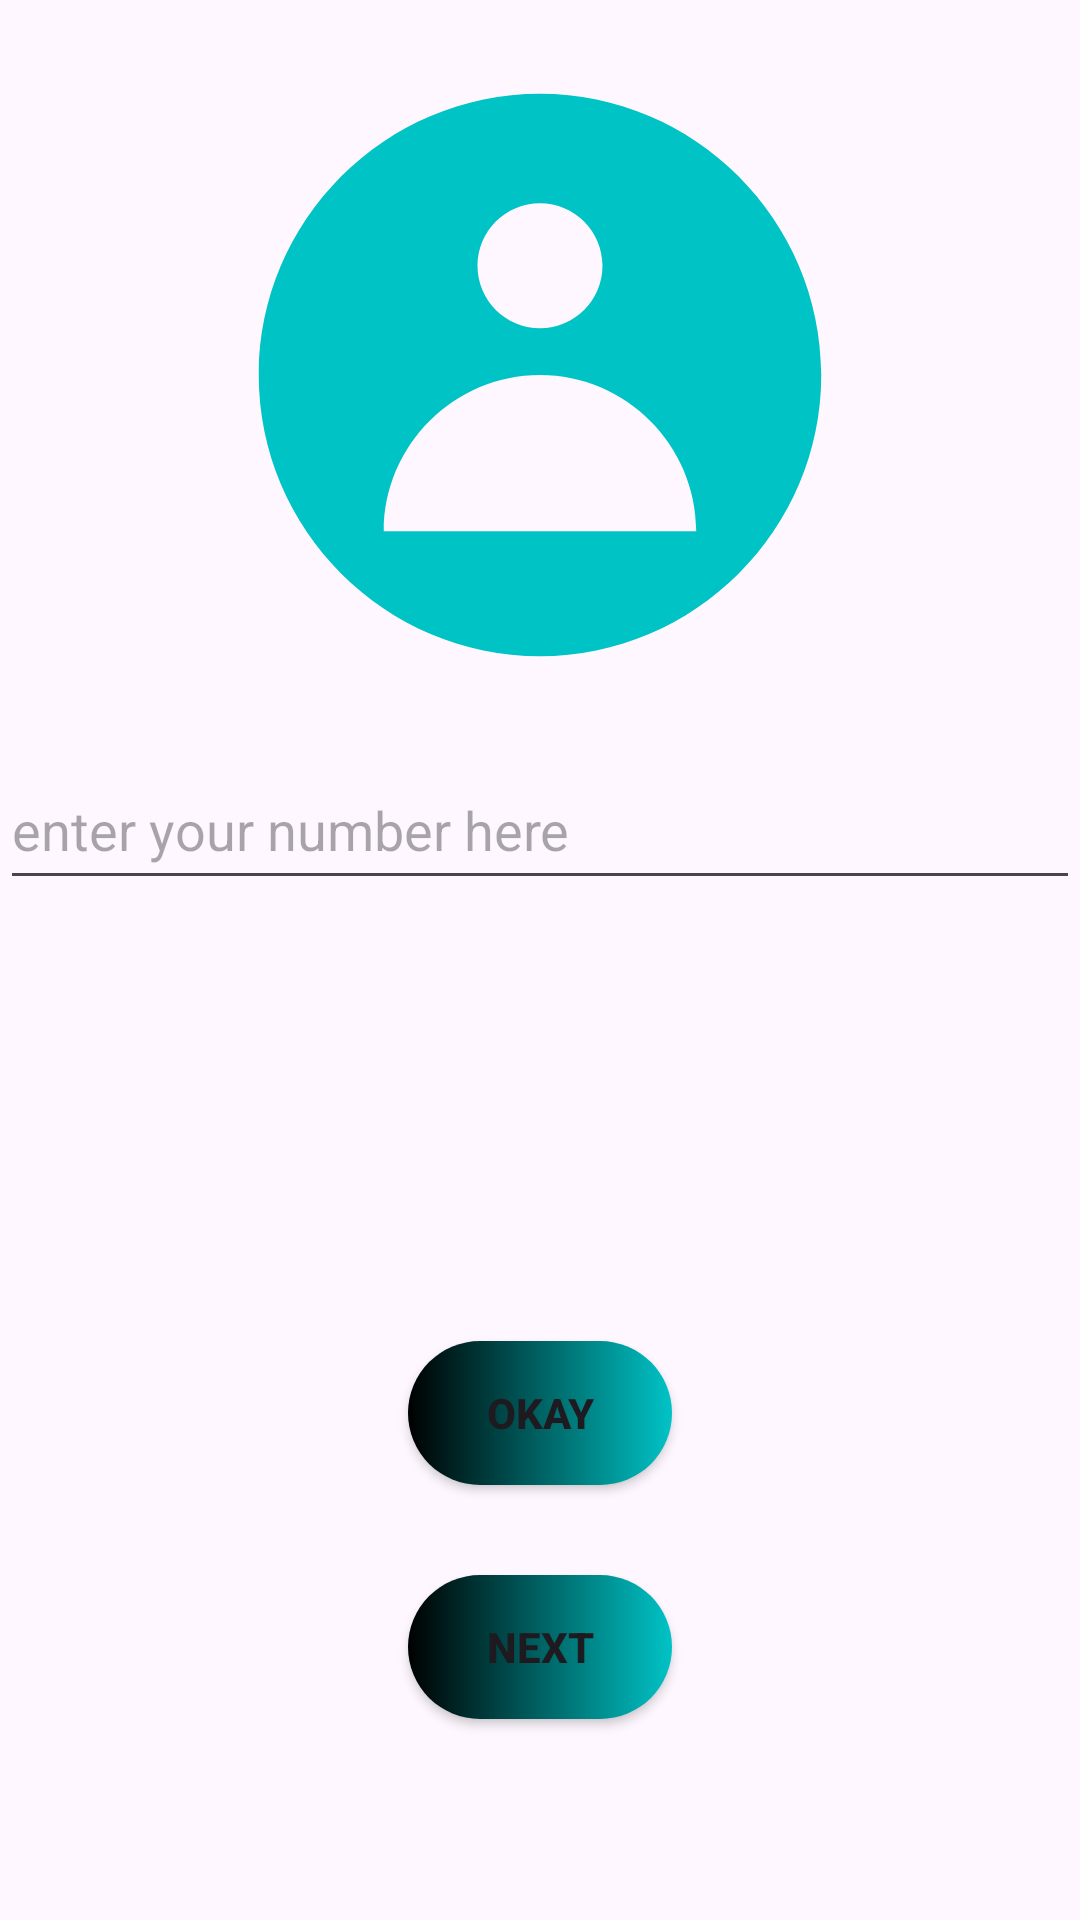

Write the Android layout XML for this screen, with the resource values it uses.
<!-- AndroidManifest.xml: application theme Theme.Dav_1 -->
<!-- res/layout/activity_main.xml -->
<?xml version="1.0" encoding="utf-8"?>
<androidx.constraintlayout.widget.ConstraintLayout xmlns:android="http://schemas.android.com/apk/res/android"
    xmlns:app="http://schemas.android.com/apk/res-auto"
    xmlns:tools="http://schemas.android.com/tools"
    android:id="@+id/main"
    android:layout_width="match_parent"
    android:layout_height="match_parent"
    tools:context="com.example.dav_1.MainActivity">

    <LinearLayout
        android:layout_width="match_parent"
        android:layout_height="match_parent"
        android:orientation="vertical"
        android:gravity="center_horizontal">
        <View
            android:layout_width="250dp"
            android:layout_height="250dp"
            android:background="@drawable/profile"
            />

        <EditText
            android:id="@+id/numberField"
            android:layout_width="match_parent"
            android:layout_height="50dp"
            android:hint="enter your number here"/>

        <TextView
            android:id="@+id/yourNumber"
            android:layout_width="wrap_content"
            android:layout_height="wrap_content"
            android:text=""
            android:layout_margin="60dp"
            android:textSize="20dp"
            />
        <Button
            android:id="@+id/okayBtn"
            android:layout_width="wrap_content"
            android:layout_height="wrap_content"
            android:text="okay"
            android:textStyle="bold"
            android:textAllCaps="true"
            android:layout_marginBottom="30dp"
            app:backgroundTint="@null"
            android:background="@drawable/gradient_button"

            />

        <Button
            android:id="@+id/nextBtn"
            android:layout_width="wrap_content"
            android:layout_height="wrap_content"
            android:text="next"
            android:textAllCaps="true"
            android:textStyle="bold"
            app:backgroundTint="@null"
            android:background="@drawable/gradient_button"/>




    </LinearLayout>

</androidx.constraintlayout.widget.ConstraintLayout>
<!-- resources referenced by this layout -->
<resources>
  <!-- drawable gradient_button (drawable) -->
  <?xml version="1.0" encoding="utf-8"?>
  
  <shape xmlns:android="http://schemas.android.com/apk/res/android">
      <gradient
          android:startColor="#00C3C6"
          android:endColor="#000000"
          android:angle="180"
          />
      <corners
          android:radius="50dp"/>
  
  </shape>
  <!-- drawable profile (drawable) -->
  <vector xmlns:android="http://schemas.android.com/apk/res/android"
      android:width="48dp"
      android:height="48dp"
      android:viewportWidth="48"
      android:viewportHeight="48">
      <path
          android:pathData="M24,6C14.1,6 6,14.1 6,24s8.1,18 18,18s18,-8.1 18,-18S33.9,6 24,6zM24,13c2.2,0 4,1.8 4,4c0,2.2 -1.8,4 -4,4c-2.2,0 -4,-1.8 -4,-4C20,14.8 21.8,13 24,13zM14,34c0,-5.5 4.5,-10 10,-10c5.5,0 10,4.5 10,10H14z"
          android:fillColor="#00C3C6"/>
  </vector>
  <style name="Theme.Dav_1" parent="Base.Theme.Dav_1" />
  <style name="Base.Theme.Dav_1" parent="Theme.Material3.DayNight.NoActionBar">
          
          
      </style>
</resources>
